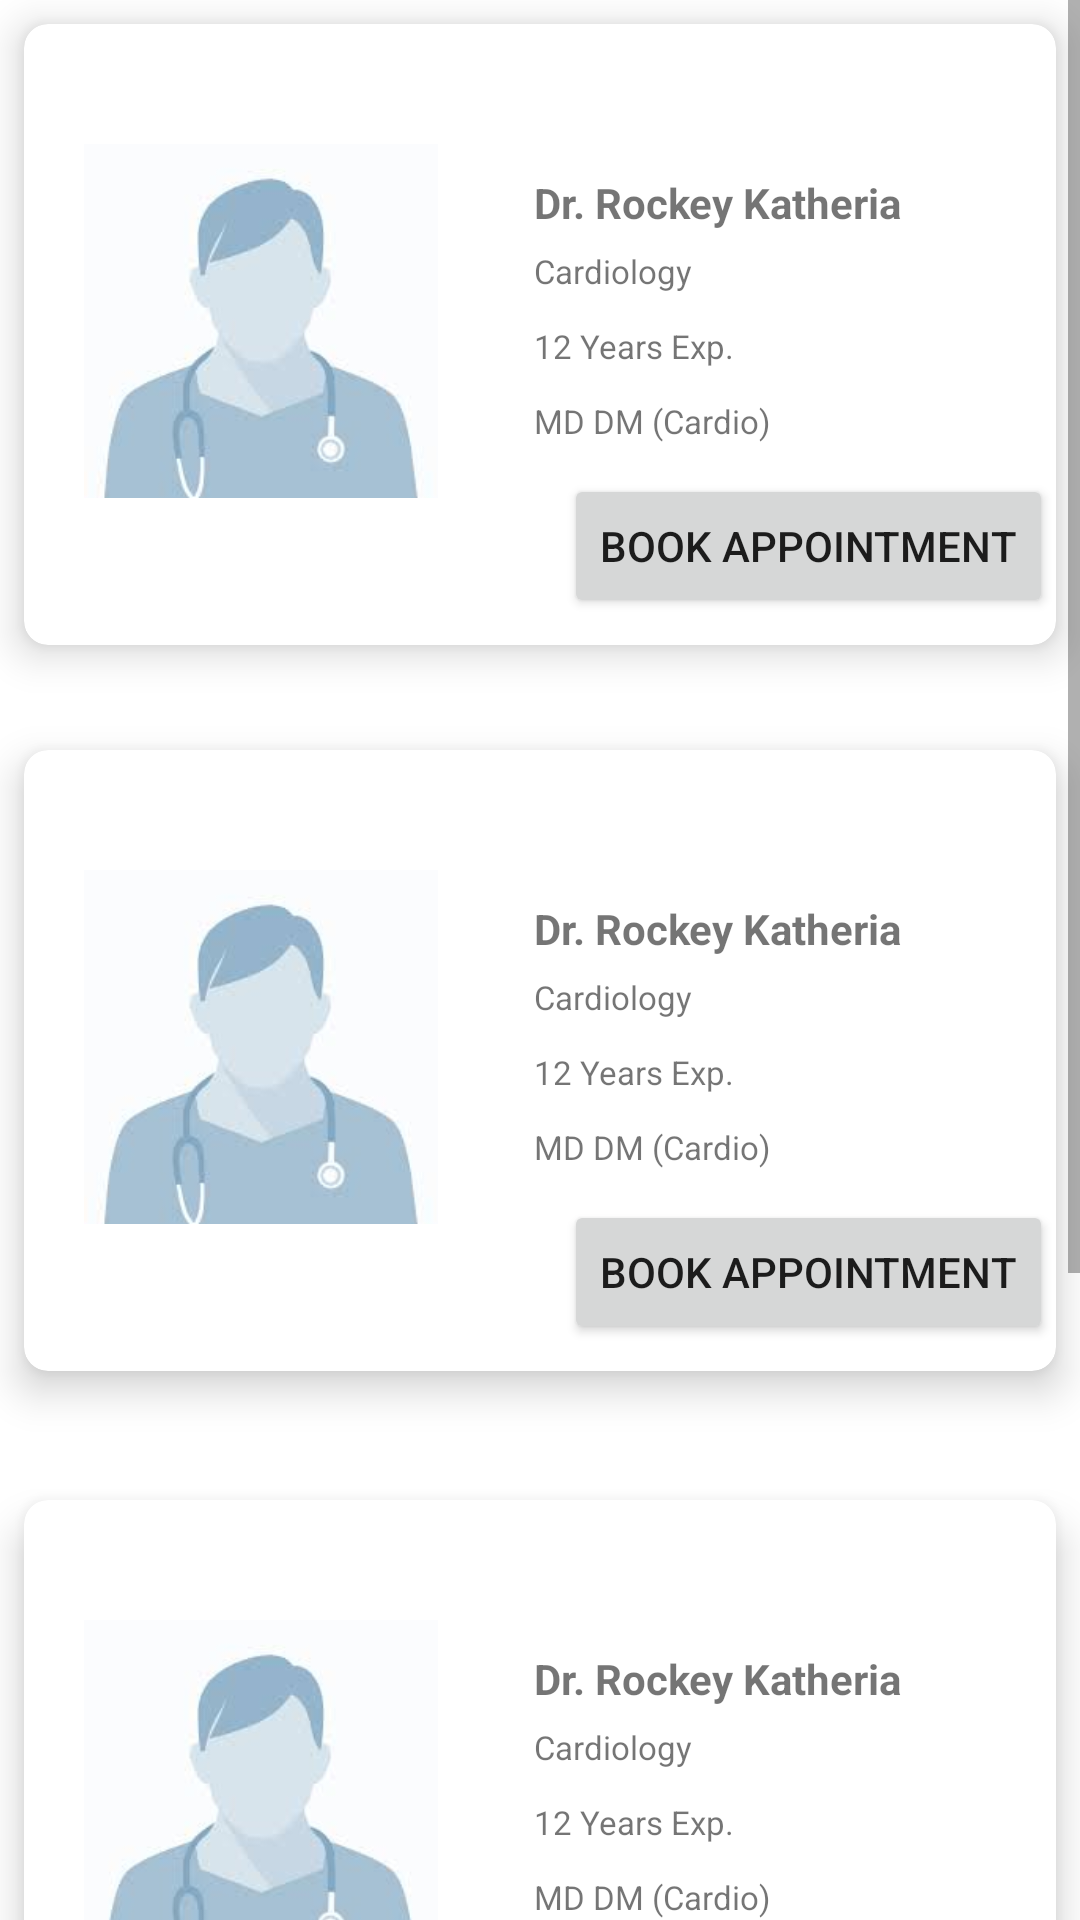

Layout XML and referenced resources for this Android screen:
<!-- AndroidManifest.xml: application theme Theme.FinalDoctor -->
<!-- res/layout/fragment_doctor_o_p.xml -->
<?xml version="1.0" encoding="utf-8"?>
<RelativeLayout xmlns:android="http://schemas.android.com/apk/res/android"
    xmlns:app="http://schemas.android.com/apk/res-auto"
    xmlns:tools="http://schemas.android.com/tools"
    android:layout_width="match_parent"
    android:layout_height="match_parent"
    tools:context=".MainActivity">
<ScrollView
    android:layout_width="match_parent"
    android:layout_height="match_parent">
    <RelativeLayout
        android:layout_width="match_parent"
        android:layout_height="match_parent">
    <androidx.cardview.widget.CardView
        android:layout_width="396dp"
        android:layout_height="207dp"
        android:layout_rowWeight="1"
        android:layout_columnWeight="1"
        android:layout_gravity="fill"
        android:layout_marginStart="8dp"
        android:layout_marginTop="8dp"
        android:layout_marginEnd="8dp"
        android:layout_marginBottom="8dp"
        app:cardCornerRadius="8dp"
        app:cardElevation="8dp">


        <ImageView
            android:layout_width="118dp"
            android:layout_height="118dp"
            android:layout_marginStart="20dp"
            android:layout_marginTop="40dp"
            android:layout_marginBottom="40dp"
            android:contentDescription="@string/todo"
            android:src="@drawable/doctorimage"
            tools:ignore="ImageContrastCheck" />

        <TextView
            android:layout_width="wrap_content"
            android:layout_height="wrap_content"
            android:layout_marginStart="170dp"
            android:layout_marginTop="50dp"
            android:text="@string/dr_rockey_katheria"
            android:textStyle="bold" />

        <TextView
            android:layout_width="wrap_content"
            android:layout_height="wrap_content"
            android:layout_marginStart="170dp"
            android:layout_marginTop="75dp"
            android:text="@string/cardiology"
            android:textSize="11sp" />

        <TextView
            android:layout_width="wrap_content"
            android:layout_height="wrap_content"
            android:layout_marginStart="170dp"
            android:layout_marginTop="100dp"
            android:text="@string/_12_years_exp"
            android:textSize="11sp" />

        <TextView
            android:layout_width="wrap_content"
            android:layout_height="wrap_content"
            android:layout_marginStart="170dp"
            android:layout_marginTop="125dp"
            android:text="@string/md_dm_cardio"
            android:textSize="11sp" />

        <Button
            android:id="@+id/btn1"
            android:layout_width="wrap_content"
            android:layout_height="wrap_content"
            android:layout_marginStart="180dp"
            android:layout_marginTop="150dp"
            android:text="@string/book_appointment" />
    </androidx.cardview.widget.CardView>

    <androidx.cardview.widget.CardView
        android:layout_width="396dp"
        android:layout_height="207dp"
        android:layout_rowWeight="1"
        android:layout_columnWeight="1"
        android:layout_gravity="fill"
        android:layout_marginStart="8dp"
        android:layout_marginTop="250dp"
        android:layout_marginEnd="8dp"
        android:layout_marginBottom="8dp"
        app:cardCornerRadius="8dp"
        app:cardElevation="8dp">


        <ImageView
            android:layout_width="118dp"
            android:layout_height="118dp"
            android:layout_marginStart="20dp"
            android:layout_marginTop="40dp"
            android:layout_marginBottom="40dp"
            android:contentDescription="@string/todo"
            android:src="@drawable/doctorimage"
            tools:ignore="ImageContrastCheck" />

        <TextView
            android:layout_width="wrap_content"
            android:layout_height="wrap_content"
            android:layout_marginStart="170dp"
            android:layout_marginTop="50dp"
            android:text="@string/dr_rockey_katheria"
            android:textStyle="bold" />

        <TextView
            android:layout_width="wrap_content"
            android:layout_height="wrap_content"
            android:layout_marginStart="170dp"
            android:layout_marginTop="75dp"
            android:text="@string/cardiology"
            android:textSize="11sp" />

        <TextView
            android:layout_width="wrap_content"
            android:layout_height="wrap_content"
            android:layout_marginStart="170dp"
            android:layout_marginTop="100dp"
            android:text="@string/_12_years_exp"
            android:textSize="11sp" />

        <TextView
            android:layout_width="wrap_content"
            android:layout_height="wrap_content"
            android:layout_marginStart="170dp"
            android:layout_marginTop="125dp"
            android:text="@string/md_dm_cardio"
            android:textSize="11sp" />

        <Button
            android:id="@+id/btn2"
            android:layout_width="wrap_content"
            android:layout_height="wrap_content"
            android:layout_marginStart="180dp"
            android:layout_marginTop="150dp"
            android:text="@string/book_appointment" />
    </androidx.cardview.widget.CardView>

    <androidx.cardview.widget.CardView
        android:layout_width="396dp"
        android:layout_height="207dp"
        android:layout_rowWeight="1"
        android:layout_columnWeight="1"
        android:layout_gravity="fill"
        android:layout_marginStart="8dp"
        android:layout_marginTop="500dp"
        android:layout_marginEnd="8dp"
        android:layout_marginBottom="8dp"
        app:cardCornerRadius="8dp"
        app:cardElevation="8dp">


        <ImageView
            android:layout_width="118dp"
            android:layout_height="118dp"
            android:layout_marginStart="20dp"
            android:layout_marginTop="40dp"
            android:layout_marginBottom="40dp"
            android:contentDescription="@string/todo"
            android:src="@drawable/doctorimage"
            tools:ignore="ImageContrastCheck" />

        <TextView
            android:layout_width="wrap_content"
            android:layout_height="wrap_content"
            android:layout_marginStart="170dp"
            android:layout_marginTop="50dp"
            android:text="@string/dr_rockey_katheria"
            android:textStyle="bold" />

        <TextView
            android:layout_width="wrap_content"
            android:layout_height="wrap_content"
            android:layout_marginStart="170dp"
            android:layout_marginTop="75dp"
            android:text="@string/cardiology"
            android:textSize="11sp" />

        <TextView
            android:layout_width="wrap_content"
            android:layout_height="wrap_content"
            android:layout_marginStart="170dp"
            android:layout_marginTop="100dp"
            android:text="@string/_12_years_exp"
            android:textSize="11sp" />

        <TextView
            android:layout_width="wrap_content"
            android:layout_height="wrap_content"
            android:layout_marginStart="170dp"
            android:layout_marginTop="125dp"
            android:text="@string/md_dm_cardio"
            android:textSize="11sp" />

        <Button
            android:id="@+id/btn3"
            android:layout_width="wrap_content"
            android:layout_height="wrap_content"
            android:layout_marginStart="180dp"
            android:layout_marginTop="150dp"
            android:text="@string/book_appointment" />
    </androidx.cardview.widget.CardView>

    <androidx.cardview.widget.CardView
        android:layout_width="396dp"
        android:layout_height="207dp"
        android:layout_rowWeight="1"
        android:layout_columnWeight="1"
        android:layout_gravity="fill"
        android:layout_marginStart="8dp"
        android:layout_marginTop="750dp"
        android:layout_marginEnd="8dp"
        android:layout_marginBottom="8dp"
        app:cardCornerRadius="8dp"
        app:cardElevation="8dp">


        <ImageView
            android:layout_width="118dp"
            android:layout_height="118dp"
            android:layout_marginStart="20dp"
            android:layout_marginTop="40dp"
            android:layout_marginBottom="40dp"
            android:contentDescription="@string/todo"
            android:src="@drawable/doctorimage"
            tools:ignore="ImageContrastCheck" />

        <TextView
            android:layout_width="wrap_content"
            android:layout_height="wrap_content"
            android:layout_marginStart="170dp"
            android:layout_marginTop="50dp"
            android:text="@string/dr_rockey_katheria"
            android:textStyle="bold" />

        <TextView
            android:layout_width="wrap_content"
            android:layout_height="wrap_content"
            android:layout_marginStart="170dp"
            android:layout_marginTop="75dp"
            android:text="@string/cardiology"
            android:textSize="11sp" />

        <TextView
            android:layout_width="wrap_content"
            android:layout_height="wrap_content"
            android:layout_marginStart="170dp"
            android:layout_marginTop="100dp"
            android:text="@string/_12_years_exp"
            android:textSize="11sp" />

        <TextView
            android:layout_width="wrap_content"
            android:layout_height="wrap_content"
            android:layout_marginStart="170dp"
            android:layout_marginTop="125dp"
            android:text="@string/md_dm_cardio"
            android:textSize="11sp" />

        <Button
            android:id="@+id/btn4"
            android:layout_width="wrap_content"
            android:layout_height="wrap_content"
            android:layout_marginStart="180dp"
            android:layout_marginTop="150dp"

            android:text="@string/book_appointment" />
    </androidx.cardview.widget.CardView>
    </RelativeLayout>
</ScrollView>
</RelativeLayout>
<!-- resources referenced by this layout -->
<resources>
  <!-- drawable doctorimage: jpg bitmap (drawable, 2704 bytes) -->
  <string name="_12_years_exp">12 Years Exp.</string>
  <string name="book_appointment">Book Appointment</string>
  <string name="cardiology">Cardiology</string>
  <string name="dr_rockey_katheria">Dr. Rockey Katheria</string>
  <string name="md_dm_cardio">MD DM (Cardio)</string>
  <string name="todo">TODO</string>
  <style name="Theme.FinalDoctor" parent="Theme.MaterialComponents.DayNight.DarkActionBar">
          
          <item name="colorPrimary">#2196F3</item>
          <item name="colorPrimaryVariant">@color/purple_700</item>
          <item name="colorOnPrimary">@color/white</item>
          
          <item name="colorSecondary">@color/teal_200</item>
          <item name="colorSecondaryVariant">@color/teal_700</item>
          <item name="colorOnSecondary">@color/black</item>
          
          <item name="android:statusBarColor" tools:targetApi="l">?attr/colorPrimaryVariant</item>
          
      </style>
  <color name="purple_700">#FF3700B3</color>
  <color name="white">#FFFFFFFF</color>
  <color name="teal_200">#FF03DAC5</color>
  <color name="teal_700">#FF018786</color>
  <color name="black">#FF000000</color>
</resources>
